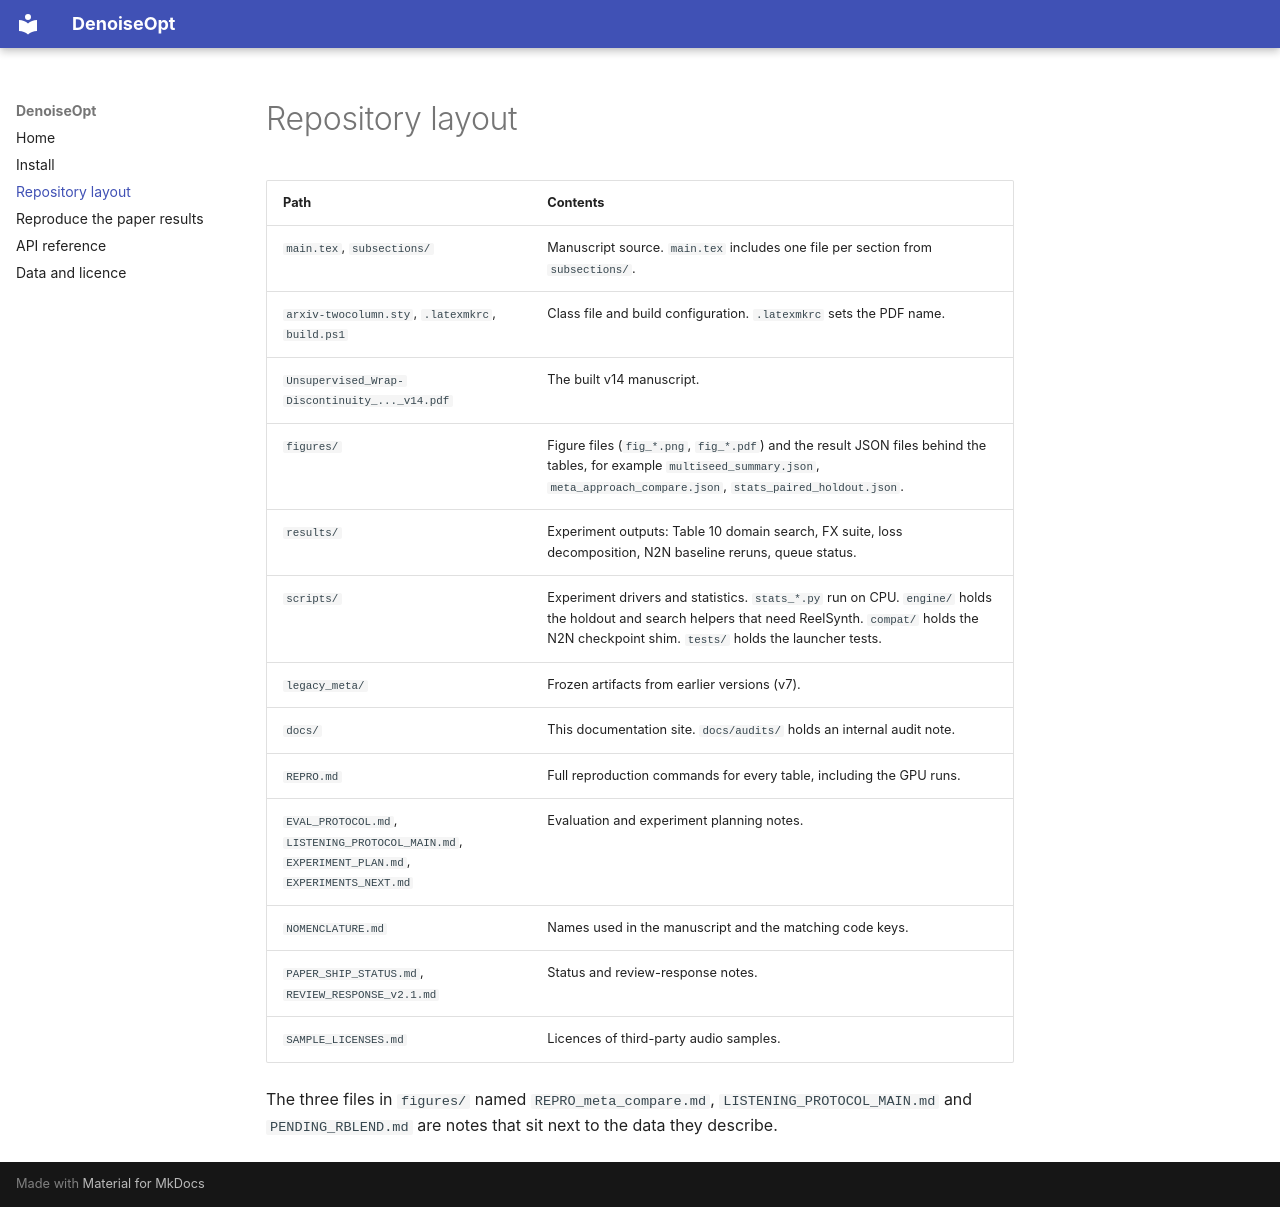

repository: reeldemo/denoise-opt · page: layout/index.html · generator: mkdocs

# Repository layout

| Path | Contents |
| --- | --- |
| `main.tex`, `subsections/` | Manuscript source. `main.tex` includes one file per section from `subsections/`. |
| `arxiv-twocolumn.sty`, `.latexmkrc`, `build.ps1` | Class file and build configuration. `.latexmkrc` sets the PDF name. |
| `Unsupervised_Wrap-Discontinuity_..._v14.pdf` | The built v14 manuscript. |
| `figures/` | Figure files (`fig_*.png`, `fig_*.pdf`) and the result JSON files behind the tables, for example `multiseed_summary.json`, `meta_approach_compare.json`, `stats_paired_holdout.json`. |
| `results/` | Experiment outputs: Table 10 domain search, FX suite, loss decomposition, N2N baseline reruns, queue status. |
| `scripts/` | Experiment drivers and statistics. `stats_*.py` run on CPU. `engine/` holds the holdout and search helpers that need ReelSynth. `compat/` holds the N2N checkpoint shim. `tests/` holds the launcher tests. |
| `legacy_meta/` | Frozen artifacts from earlier versions (v7). |
| `docs/` | This documentation site. `docs/audits/` holds an internal audit note. |
| `REPRO.md` | Full reproduction commands for every table, including the GPU runs. |
| `EVAL_PROTOCOL.md`, `LISTENING_PROTOCOL_MAIN.md`, `EXPERIMENT_PLAN.md`, `EXPERIMENTS_NEXT.md` | Evaluation and experiment planning notes. |
| `NOMENCLATURE.md` | Names used in the manuscript and the matching code keys. |
| `PAPER_SHIP_STATUS.md`, `REVIEW_RESPONSE_v2.1.md` | Status and review-response notes. |
| `SAMPLE_LICENSES.md` | Licences of third-party audio samples. |

The three files in `figures/` named `REPRO_meta_compare.md`, `LISTENING_PROTOCOL_MAIN.md` and `PENDING_RBLEND.md` are notes that sit next to the data they describe.
